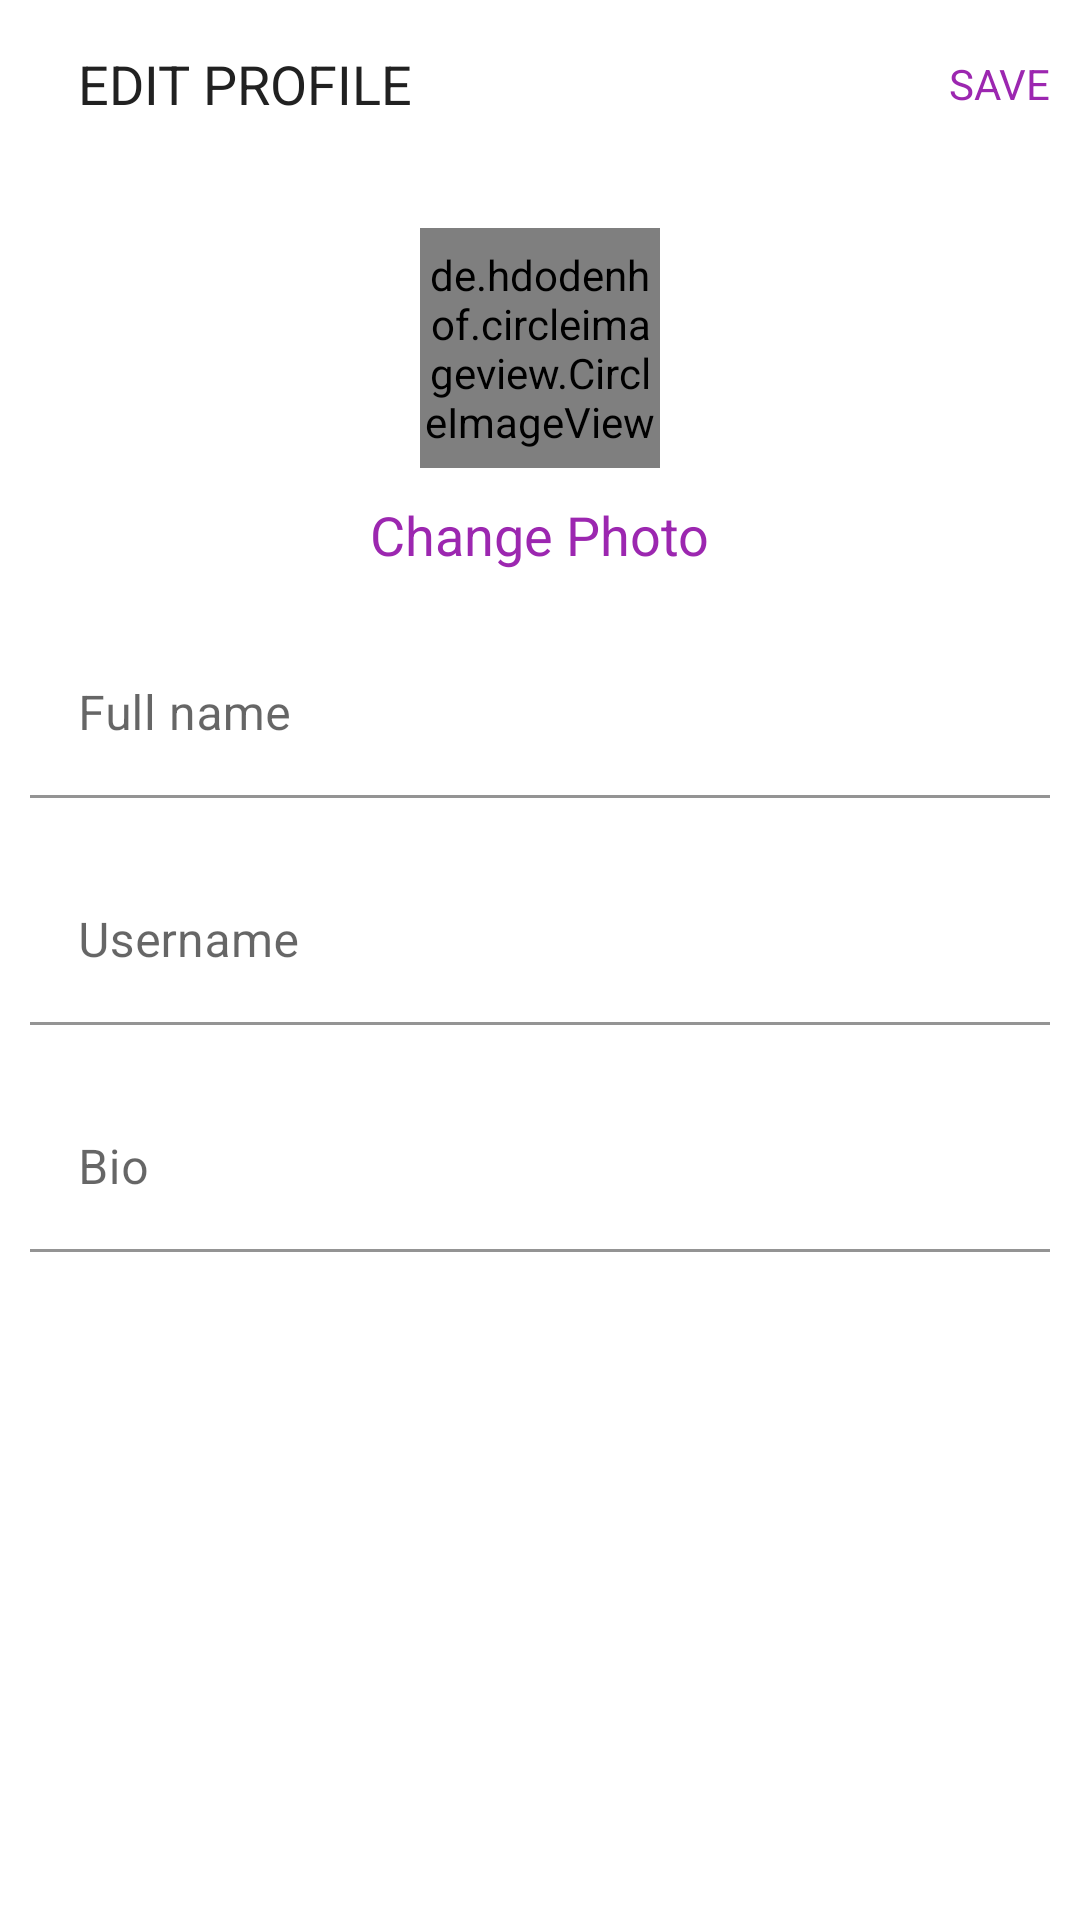

Produce the Android XML layout that renders to this screen, including the resource entries it uses.
<!-- AndroidManifest.xml: activity theme Theme.Social_App.NoActionBar -->
<!-- res/layout/activity_edit_profile.xml -->
<?xml version="1.0" encoding="utf-8"?>
<androidx.constraintlayout.widget.ConstraintLayout
    xmlns:android="http://schemas.android.com/apk/res/android"
    xmlns:app="http://schemas.android.com/apk/res-auto"
    xmlns:tools="http://schemas.android.com/tools"
    android:layout_width="match_parent"
    android:layout_height="match_parent"
    android:id="@+id/edit_profile_main_layout"
    android:orientation="vertical"
    tools:context=".activities.EditProfileActivity">

    <com.google.android.material.appbar.AppBarLayout
        android:id="@+id/appBarLayout"
        android:layout_width="match_parent"
        android:layout_height="wrap_content"
        android:background="?android:attr/windowBackground"
        app:layout_constraintEnd_toEndOf="parent"
        app:layout_constraintStart_toStartOf="parent"
        app:layout_constraintTop_toTopOf="parent">

        <androidx.appcompat.widget.Toolbar
            android:id="@+id/toolbar"
            android:layout_width="match_parent"
            android:layout_height="wrap_content"
            android:background="?android:attr/windowBackground">

            <LinearLayout
                android:layout_width="match_parent"
                android:layout_height="?attr/actionBarSize"
                android:orientation="horizontal">

                <ImageView
                    android:id="@+id/close"
                    android:layout_width="wrap_content"
                    android:layout_height="match_parent"
                    android:layout_gravity="end|center"
                    android:foreground="?attr/selectableItemBackground"
                    android:src="@drawable/ic_close" />

                <TextView
                    android:layout_width="wrap_content"
                    android:layout_height="wrap_content"
                    android:layout_gravity="end|center"
                    android:layout_marginStart="10dp"
                    android:text="@string/edit_profile"
                    android:textColor="@color/primary_text"
                    android:textSize="18sp" />

                <FrameLayout
                    android:layout_width="match_parent"
                    android:layout_height="match_parent"
                    android:layout_marginEnd="10dp"
                    android:gravity="center">

                    <TextView
                        android:id="@+id/save"
                        android:layout_width="wrap_content"
                        android:layout_height="match_parent"
                        android:layout_gravity="end|center"
                        android:foreground="?attr/selectableItemBackground"
                        android:gravity="center"
                        android:text="@string/save"
                        android:textColor="@color/primary" />

                </FrameLayout>

            </LinearLayout>

        </androidx.appcompat.widget.Toolbar>

    </com.google.android.material.appbar.AppBarLayout>

    <LinearLayout
        android:id="@+id/linearLayout"
        android:layout_width="match_parent"
        android:layout_height="wrap_content"
        android:orientation="vertical"
        android:padding="10dp"
        app:layout_constraintEnd_toEndOf="parent"
        app:layout_constraintStart_toStartOf="parent"
        app:layout_constraintTop_toBottomOf="@+id/appBarLayout">

        <de.hdodenhof.circleimageview.CircleImageView
            android:id="@+id/image_profile"
            android:layout_width="80dp"
            android:layout_height="80dp"
            android:layout_gravity="center"
            android:layout_margin="10dp"
            android:src="@drawable/ic_profile_placeholder" />

        <TextView
            android:id="@+id/change_photo"
            android:layout_width="wrap_content"
            android:layout_height="wrap_content"
            android:layout_gravity="center"
            android:text="@string/change_photo"
            android:textColor="@color/primary"
            android:textSize="18sp" />

        <com.google.android.material.textfield.TextInputLayout
            android:layout_width="match_parent"
            android:layout_height="match_parent"
            android:layout_marginTop="20dp"
            app:boxBackgroundColor="@color/white">

            <com.google.android.material.textfield.TextInputEditText
                android:id="@+id/fullname"
                android:layout_width="match_parent"
                android:layout_height="wrap_content"
                android:hint="@string/full_name"
                android:maxLines="1" />

        </com.google.android.material.textfield.TextInputLayout>

        <com.google.android.material.textfield.TextInputLayout
            android:layout_width="match_parent"
            android:layout_height="match_parent"
            android:layout_marginTop="20dp"
            app:boxBackgroundColor="@color/white">

            <com.google.android.material.textfield.TextInputEditText
                android:id="@+id/username"
                android:layout_width="match_parent"
                android:layout_height="wrap_content"
                android:hint="@string/username"
                android:maxLines="1" />

        </com.google.android.material.textfield.TextInputLayout>

        <com.google.android.material.textfield.TextInputLayout
            android:layout_width="match_parent"
            android:layout_height="match_parent"
            android:layout_marginTop="20dp"
            app:boxBackgroundColor="@color/white">

            <com.google.android.material.textfield.TextInputEditText
                android:id="@+id/bio"
                android:layout_width="match_parent"
                android:layout_height="wrap_content"
                android:hint="@string/bio" />

        </com.google.android.material.textfield.TextInputLayout>

    </LinearLayout>

</androidx.constraintlayout.widget.ConstraintLayout>
<!-- resources referenced by this layout -->
<resources>
  <color name="primary">#9C27B0</color>
  <color name="primary_text">#212121</color>
  <color name="white">#FFFFFFFF</color>
  <string name="bio">Bio</string>
  <string name="change_photo">Change Photo</string>
  <string name="edit_profile">EDIT PROFILE</string>
  <string name="full_name">Full name</string>
  <string name="save">SAVE</string>
  <string name="username">Username</string>
  <style name="Theme.Social_App.NoActionBar">
          <item name="windowActionBar">false</item>
          <item name="windowNoTitle">true</item>
      </style>
</resources>
